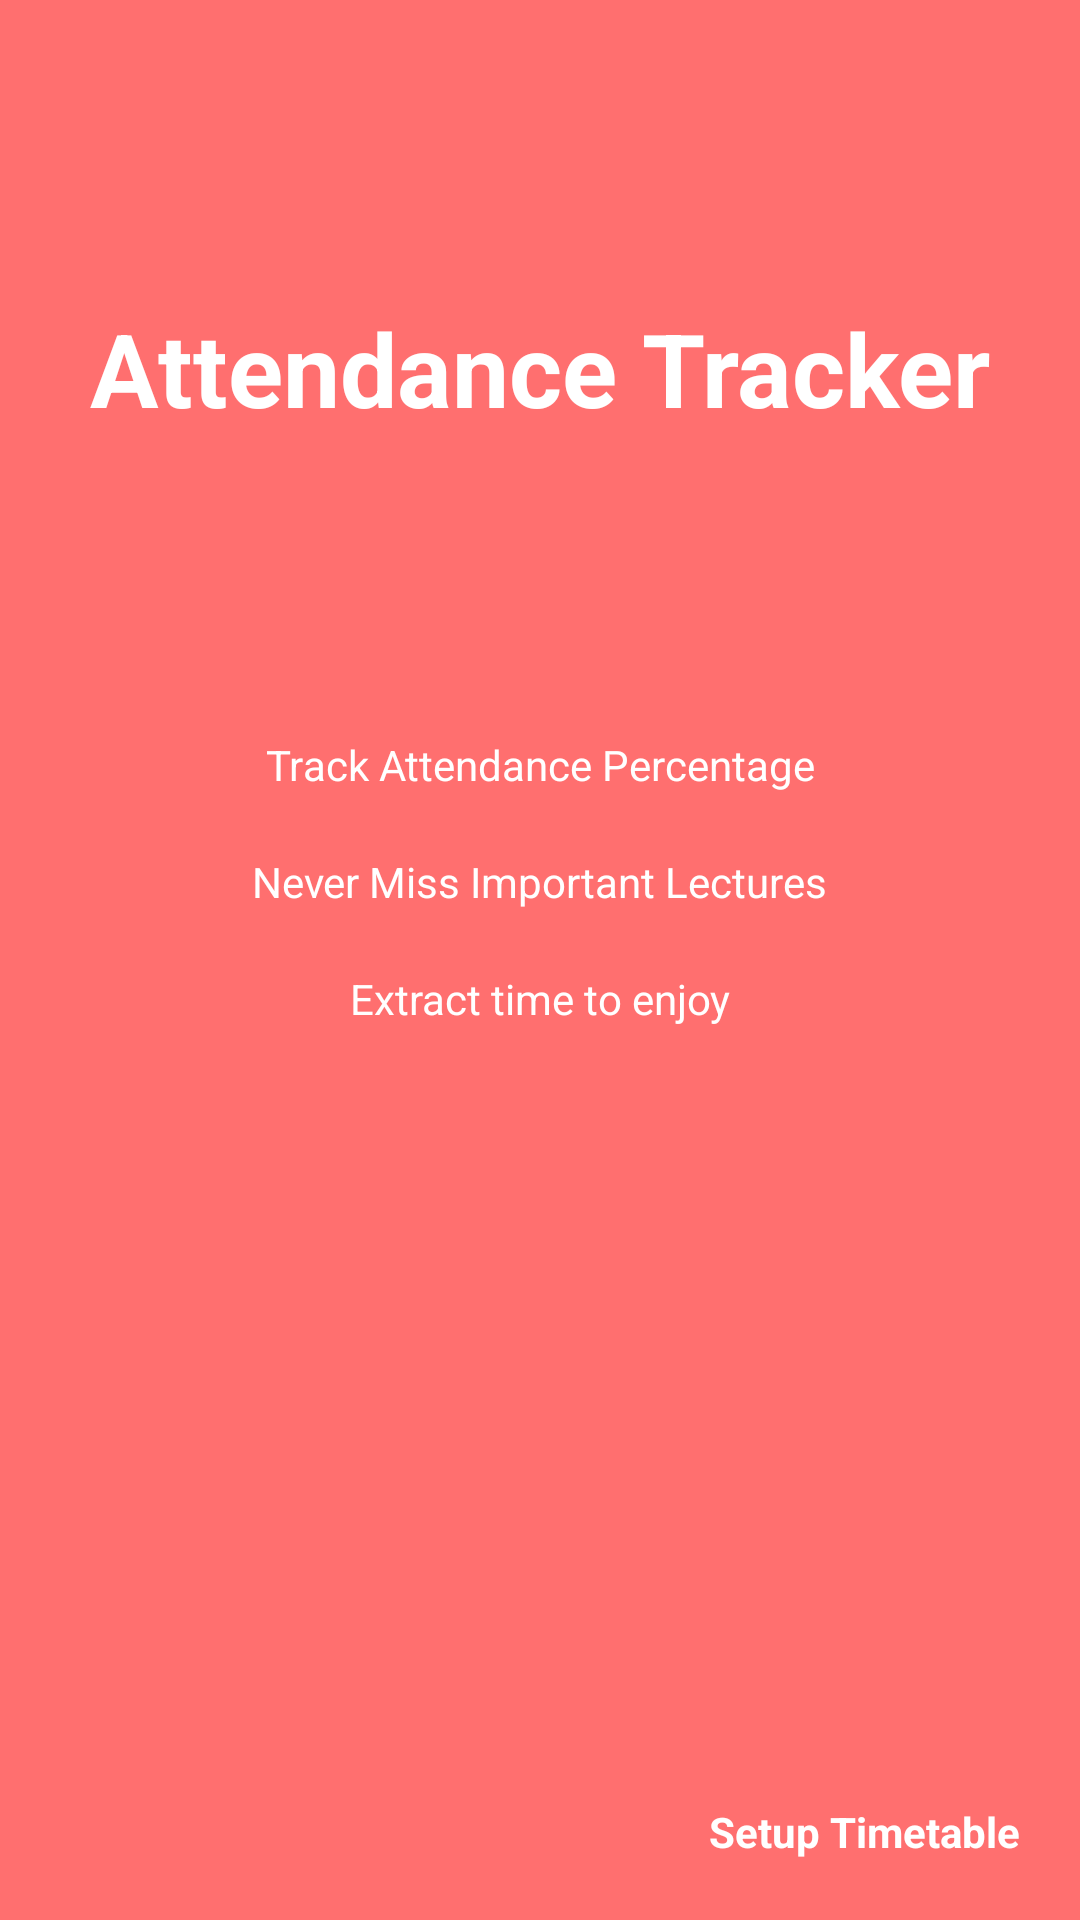

Reconstruct the res/layout file that produces this screen, plus the resources it refers to.
<!-- AndroidManifest.xml: application theme Theme.AttendanceTracker -->
<!-- res/layout/activity_welcome_screen.xml -->
<?xml version="1.0" encoding="utf-8"?>
<androidx.constraintlayout.widget.ConstraintLayout xmlns:android="http://schemas.android.com/apk/res/android"
    xmlns:app="http://schemas.android.com/apk/res-auto"
    xmlns:tools="http://schemas.android.com/tools"
    android:layout_width="match_parent"
    android:layout_height="match_parent"
    android:background="@color/primary"
    tools:context=".WelcomeScreen">

    <TextView
        android:id="@+id/heading"
        android:layout_width="wrap_content"
        android:layout_height="wrap_content"
        android:layout_marginTop="100dp"
        android:text="@string/app_name"
        android:textColor="@color/white"
        android:textSize="34sp"
        android:textStyle="bold"
        app:layout_constraintEnd_toEndOf="parent"
        app:layout_constraintStart_toStartOf="parent"
        app:layout_constraintTop_toTopOf="parent" />

    <TextView
        android:id="@+id/featureText1"
        android:layout_width="wrap_content"
        android:layout_height="wrap_content"
        android:layout_marginTop="100dp"
        android:drawablePadding="10dp"
        android:text="@string/feature_text_1"
        android:textColor="@color/white"
        app:layout_constraintBottom_toTopOf="@+id/featureText2"
        app:layout_constraintEnd_toEndOf="parent"
        app:layout_constraintStart_toStartOf="parent"
        app:layout_constraintTop_toBottomOf="@+id/heading"
        app:drawableStartCompat="@drawable/ic_baseline_done_all_24" />

    <TextView
        android:id="@+id/featureText2"
        android:layout_width="wrap_content"
        android:layout_height="wrap_content"
        android:layout_marginTop="20dp"
        android:drawablePadding="10dp"
        android:text="@string/feature_text_2"
        android:textColor="@color/white"
        app:layout_constraintBottom_toTopOf="@+id/featureText3"
        app:layout_constraintEnd_toEndOf="parent"
        app:layout_constraintStart_toStartOf="parent"
        app:layout_constraintTop_toBottomOf="@id/featureText1"
        app:drawableStartCompat="@drawable/ic_baseline_done_all_24" />

    <TextView
        android:id="@+id/featureText3"
        android:layout_width="wrap_content"
        android:layout_height="wrap_content"
        android:layout_marginTop="20dp"
        android:drawablePadding="10dp"
        android:text="@string/feature_text_3"
        android:textColor="@color/white"
        app:layout_constraintEnd_toEndOf="parent"
        app:layout_constraintStart_toStartOf="parent"
        app:layout_constraintTop_toBottomOf="@id/featureText2"
        app:drawableStartCompat="@drawable/ic_baseline_done_all_24" />

    <TextView
        android:id="@+id/setupBtn"
        android:layout_width="wrap_content"
        android:layout_height="wrap_content"
        android:layout_marginEnd="20dp"
        android:layout_marginBottom="20dp"
        android:textStyle="bold"
        android:text="@string/setup_timetable"
        android:textColor="@color/white"
        app:layout_constraintBottom_toBottomOf="parent"
        app:layout_constraintEnd_toEndOf="parent" />
</androidx.constraintlayout.widget.ConstraintLayout>
<!-- resources referenced by this layout -->
<resources>
  <color name="primary">#FFFF6F6F</color>
  <color name="white">#FFFFFFFF</color>
  <string name="app_name">Attendance Tracker</string>
  <string name="feature_text_1">Track Attendance Percentage</string>
  <string name="feature_text_2">Never Miss Important Lectures</string>
  <string name="feature_text_3">Extract time to enjoy</string>
  <string name="setup_timetable">Setup Timetable</string>
  <style name="Theme.AttendanceTracker" parent="Theme.MaterialComponents.DayNight.DarkActionBar">
          
          <item name="colorPrimary">@color/primary</item>
          <item name="colorPrimaryVariant">@color/primary_dark</item>
          <item name="colorOnPrimary">@color/white</item>
          
          <item name="colorSecondary">@color/teal_200</item>
          <item name="colorSecondaryVariant">@color/teal_700</item>
          <item name="colorOnSecondary">@color/black</item>
          
          <item name="android:statusBarColor" tools:targetApi="l">?attr/colorPrimaryVariant</item>
          
      </style>
  <color name="primary_dark">#FFFF5151</color>
  <color name="teal_200">#FF03DAC5</color>
  <color name="teal_700">#FF018786</color>
  <color name="black">#FF000000</color>
</resources>
